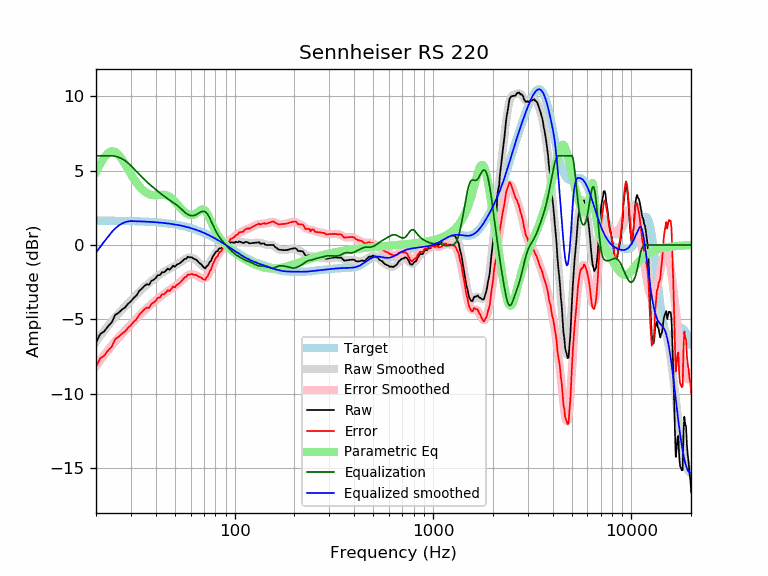

Data behind this chart, as committed beside it:
frequency, raw, error, smoothed, error_smoothed, equalization, parametric_eq, equalized_raw, equalized_smoothed, target
20, -6.57, -8.21, -6.51, -8.15, 6.00, 4.91, -0.57, -0.51, 1.64
21, -5.99, -7.63, -6.13, -7.76, 6.00, 5.44, 0.01, -0.13, 1.64
22, -5.81, -7.45, -5.77, -7.41, 6.00, 5.89, 0.19, 0.23, 1.64
23, -5.47, -7.10, -5.44, -7.07, 6.00, 6.19, 0.53, 0.56, 1.63
24, -5.21, -6.84, -5.13, -6.77, 6.00, 6.31, 0.79, 0.87, 1.63
25, -4.70, -6.33, -4.86, -6.48, 5.97, 6.26, 1.27, 1.11, 1.63
26, -4.56, -6.19, -4.60, -6.22, 5.90, 6.07, 1.34, 1.30, 1.62
27, -4.35, -5.97, -4.36, -5.98, 5.80, 5.78, 1.45, 1.44, 1.62
28, -4.21, -5.83, -4.14, -5.76, 5.68, 5.44, 1.47, 1.53, 1.62
29, -3.96, -5.57, -3.93, -5.55, 5.52, 5.09, 1.56, 1.59, 1.61
30, -3.79, -5.40, -3.73, -5.34, 5.34, 4.76, 1.55, 1.61, 1.61
31, -3.56, -5.16, -3.54, -5.14, 5.14, 4.45, 1.58, 1.60, 1.60
32, -3.40, -5.00, -3.35, -4.94, 4.94, 4.19, 1.54, 1.60, 1.60
33, -3.10, -4.69, -3.17, -4.76, 4.76, 3.96, 1.66, 1.59, 1.59
34, -2.94, -4.52, -3.00, -4.58, 4.58, 3.77, 1.64, 1.58, 1.58
35, -2.77, -4.35, -2.84, -4.41, 4.41, 3.62, 1.64, 1.58, 1.58
36, -2.64, -4.21, -2.69, -4.26, 4.26, 3.50, 1.62, 1.57, 1.57
37, -2.68, -4.24, -2.56, -4.11, 4.11, 3.42, 1.43, 1.56, 1.56
38, -2.42, -3.97, -2.43, -3.98, 3.98, 3.38, 1.56, 1.55, 1.55
39, -2.34, -3.88, -2.31, -3.85, 3.85, 3.35, 1.51, 1.54, 1.54
40, -2.23, -3.76, -2.20, -3.73, 3.73, 3.35, 1.50, 1.53, 1.53
41, -2.03, -3.55, -2.09, -3.61, 3.61, 3.36, 1.58, 1.52, 1.52
42, -2.03, -3.54, -1.99, -3.50, 3.50, 3.37, 1.47, 1.51, 1.51
43, -1.83, -3.32, -1.90, -3.39, 3.39, 3.38, 1.56, 1.49, 1.49
44, -1.84, -3.32, -1.81, -3.29, 3.29, 3.38, 1.45, 1.48, 1.48
45, -1.73, -3.20, -1.73, -3.20, 3.20, 3.36, 1.47, 1.46, 1.46
46, -1.59, -3.04, -1.66, -3.11, 3.11, 3.32, 1.52, 1.45, 1.45
47, -1.67, -3.10, -1.59, -3.03, 3.03, 3.25, 1.35, 1.43, 1.43
48, -1.53, -2.95, -1.53, -2.95, 2.95, 3.15, 1.41, 1.42, 1.42
49, -1.39, -2.79, -1.47, -2.86, 2.86, 3.04, 1.47, 1.40, 1.40
50, -1.47, -2.85, -1.40, -2.78, 2.78, 2.92, 1.31, 1.38, 1.38
51, -1.33, -2.69, -1.33, -2.69, 2.69, 2.79, 1.36, 1.36, 1.36
52, -1.28, -2.62, -1.26, -2.60, 2.60, 2.66, 1.32, 1.34, 1.34
53, -1.22, -2.54, -1.18, -2.50, 2.50, 2.53, 1.28, 1.32, 1.32
54, -1.13, -2.42, -1.11, -2.40, 2.40, 2.41, 1.27, 1.29, 1.29
55, -1.03, -2.30, -1.03, -2.30, 2.30, 2.31, 1.27, 1.27, 1.27
56, -0.93, -2.18, -0.96, -2.21, 2.21, 2.22, 1.28, 1.25, 1.25
57, -0.93, -2.15, -0.91, -2.13, 2.13, 2.14, 1.20, 1.22, 1.22
58, -0.79, -1.99, -0.87, -2.06, 2.06, 2.08, 1.27, 1.19, 1.19
59, -0.83, -2.00, -0.84, -2.01, 2.01, 2.04, 1.18, 1.17, 1.17
60, -0.83, -1.97, -0.84, -1.98, 1.98, 2.02, 1.15, 1.14, 1.14
61, -0.83, -1.94, -0.86, -1.97, 1.97, 2.02, 1.14, 1.11, 1.11
62, -0.92, -2.00, -0.90, -1.98, 1.98, 2.04, 1.06, 1.08, 1.08
63, -0.96, -2.01, -0.95, -2.00, 2.00, 2.08, 1.04, 1.05, 1.05
64, -0.99, -2.01, -1.02, -2.04, 2.04, 2.13, 1.05, 1.02, 1.02
65, -1.09, -2.08, -1.11, -2.09, 2.09, 2.20, 1.00, 0.99, 0.99
66, -1.18, -2.13, -1.19, -2.15, 2.15, 2.26, 0.97, 0.95, 0.95
67, -1.25, -2.17, -1.28, -2.20, 2.20, 2.33, 0.95, 0.92, 0.92
68, -1.32, -2.21, -1.36, -2.24, 2.24, 2.37, 0.92, 0.88, 0.88
69, -1.43, -2.28, -1.42, -2.27, 2.27, 2.39, 0.84, 0.85, 0.85
70, -1.51, -2.32, -1.45, -2.27, 2.27, 2.37, 0.76, 0.81, 0.81
71, -1.58, -2.36, -1.46, -2.23, 2.23, 2.31, 0.65, 0.78, 0.78
72, -1.45, -2.19, -1.43, -2.17, 2.17, 2.20, 0.72, 0.74, 0.74
73, -1.41, -2.11, -1.37, -2.07, 2.07, 2.07, 0.66, 0.70, 0.70
74, -1.28, -1.94, -1.28, -1.94, 1.94, 1.91, 0.66, 0.66, 0.66
75, -1.13, -1.76, -1.16, -1.79, 1.79, 1.74, 0.66, 0.62, 0.62
76, -1.07, -1.66, -1.04, -1.62, 1.62, 1.57, 0.55, 0.59, 0.59
77, -0.87, -1.42, -0.90, -1.45, 1.45, 1.40, 0.58, 0.55, 0.55
78, -0.72, -1.23, -0.77, -1.28, 1.28, 1.24, 0.56, 0.51, 0.51
79, -0.63, -1.10, -0.65, -1.12, 1.12, 1.08, 0.49, 0.47, 0.47
... 553 more rows
